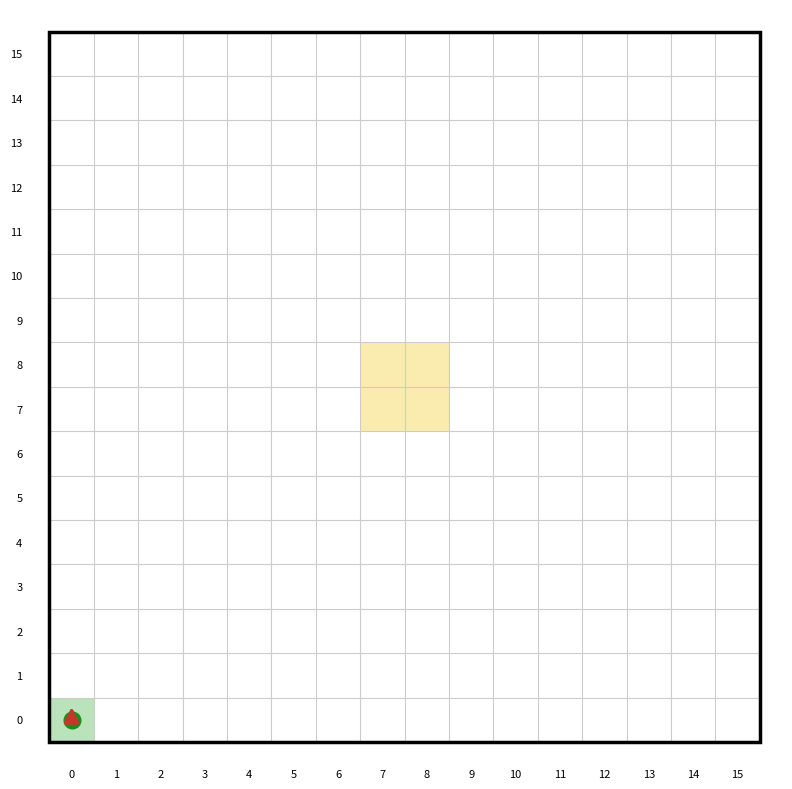

Here is the Python script that generated this plot:
#!/usr/bin/env python3
"""Visualize the path described by cmdgen's binary Command output on a 16x16 maze.

Usage:
    echo FFRFFLFS | .pio/build/cmdgen/program | python3 tools/cmdviz.py
    python3 tools/cmdviz.py commands.bin
    python3 tools/cmdviz.py --moves FFRLRL
    ... | python3 tools/cmdviz.py --save path.png    # write an image instead of opening a window

The robot starts in the center of cell (0, 0) (bottom-left) facing north. Forward
moves along the current heading; each SmoothTurn rotates by ``amt * 45°`` and
moves one cell. Right-angle turns are drawn as quarter arcs; diagonal legs are
drawn as straight lines. Use ``--moves`` to interactively step through how input
instructions are converted into commands.
"""
import argparse
import math
import struct
import sys
import textwrap

import matplotlib
import matplotlib.pyplot as plt
from matplotlib.patches import Rectangle
from matplotlib.widgets import Button

N = 16
CENTER_GOAL_CELLS = [(7, 7), (7, 8), (8, 7), (8, 8)]

# Must match `struct Command` in lib/core/planner/CommandGenerator.h as dumped
# by src/cmdgen/main.cpp: 4-byte enum `type`, int8_t `amt`, 3 bytes padding.
RECORD = struct.Struct("<ib3x")
FORWARD, SMOOTH_TURN, STOP, IN_PLACE_TURN = 0, 1, 2, 3
TYPE_NAMES = {FORWARD: "Forward", SMOOTH_TURN: "SmoothTurn", STOP: "Stop",
              IN_PLACE_TURN: "InPlaceTurn"}

# Octant offsets in clockwise order so a positive (right) turn increments index.
HEADINGS = [
    (0, 1), (1, 1), (1, 0), (1, -1),
    (0, -1), (-1, -1), (-1, 0), (-1, 1),
]  # N, NE, E, SE, S, SW, W, NW
MOVE_NAMES = {"F": "Forward", "L": "Left", "R": "Right", "B": "Back", "S": "Stop"}

# Cycled per command so adjacent segments are easy to tell apart.
SEGMENT_COLORS = ["#1f6fd1", "#e67e22", "#16a085", "#8e44ad", "#c0392b"]


def decode(data):
    if len(data) % RECORD.size:
        sys.exit(f"error: got {len(data)} bytes, not a multiple of the "
                 f"{RECORD.size}-byte Command record")
    return [RECORD.unpack_from(data, i) for i in range(0, len(data), RECORD.size)]


def describe(cmd):
    type_, amt = cmd
    if type_ == FORWARD:
        return f"FWD {amt}"
    if type_ == SMOOTH_TURN:
        return f"TURN {'R' if amt > 0 else 'L'} {abs(amt) * 45}°"
    if type_ == STOP:
        return "STOP"
    if type_ == IN_PLACE_TURN:
        return f"IPT {abs(amt) * 45}°"
    return f"UNKNOWN(type={type_}, amt={amt})"


def simulate(commands):
    """Return (cells visited in order, final heading index, spans, warnings).

    spans[i] = (first, last) cell-step indices covered by commands[i], for each
    command that was simulated; step k goes from cells[k] to cells[k + 1].
    """
    cell = (0, 0)
    heading = 0
    cells = [cell]
    spans = []
    warnings = []

    def advance(n):
        nonlocal cell
        dx, dy = HEADINGS[heading]
        for _ in range(n):
            cell = (cell[0] + dx, cell[1] + dy)
            cells.append(cell)

    for i, (type_, amt) in enumerate(commands):
        first = len(cells) - 1
        if type_ == FORWARD:
            advance(amt)
        elif type_ == SMOOTH_TURN:
            heading = (heading + amt) % len(HEADINGS)
            advance(1)
        elif type_ == IN_PLACE_TURN:
            heading = (heading + amt) % 4
        elif type_ == STOP:
            spans.append((first, first))
            if i != len(commands) - 1:
                warnings.append(f"#{i}: commands after STOP ignored")
            break
        else:
            warnings.append(f"#{i}: unknown command type {type_}")
            break
        spans.append((first, len(cells) - 1))
    else:
        if commands:
            warnings.append("path does not end with STOP")

    off = [c for c in cells if not (0 <= c[0] < N and 0 <= c[1] < N)]
    if off:
        warnings.append(f"path leaves the {N}x{N} maze at {off[0]}")
    return cells, heading, spans, warnings


def generate_move(state, move):
    """Mirror one CommandGenerator transition; return its new state and output."""
    kind = state[0]
    emitted = []
    if kind == "straight":
        cells = state[1]
        if move == "F":
            return ("straight", cells + 1), emitted
        if move in ("L", "R"):
            if cells:
                emitted.append((FORWARD, cells))
            return ("turning", -1 if move == "L" else 1), emitted
        if move == "S":
            if cells:
                emitted.append((FORWARD, cells))
            emitted.append((STOP, 0))
            return ("straight", 0), emitted
    elif kind == "turning":
        side = state[1]
        if move == "F":
            emitted.append((SMOOTH_TURN, 2 * side))
            return ("straight", 1), emitted
        if move == "L" and side == -1 or move == "R" and side == 1:
            emitted.append((SMOOTH_TURN, 2 * side))
            return state, emitted
        if move in ("L", "R"):
            return ("diagonal", -side, side, 1), emitted
        if move == "S":
            emitted.extend(((SMOOTH_TURN, 2 * side), (STOP, 0)))
            return ("straight", 0), emitted
    elif kind == "diagonal":
        last_side, general_side, cells = state[1:]
        if move == "F":
            emitted.extend(((SMOOTH_TURN, general_side),
                            (FORWARD, cells),
                            (SMOOTH_TURN, last_side)))
            return ("straight", 1), emitted
        if last_side == -1 and move == "R":
            return ("diagonal", 1, general_side, cells + 1), emitted
        if last_side == 1 and move == "L":
            return ("diagonal", -1, general_side, cells), emitted
        if move == ("L" if last_side == -1 else "R"):
            emitted.extend(((SMOOTH_TURN, general_side),
                            (FORWARD, cells),
                            (SMOOTH_TURN, 3 * last_side)))
            return ("straight", 1), emitted
        if move == "S":
            emitted.extend(((SMOOTH_TURN, 2 * last_side), (STOP, 0)))
            return ("straight", 0), emitted
    return state, emitted


def trace_moves(moves):
    """Return command-generator state and emitted commands after each move."""
    state = ("straight", 0)
    commands = []
    trace = [{"move": None, "state": state, "emitted": [], "commands": []}]
    for move in moves:
        state, emitted = generate_move(state, move)
        commands.extend(emitted)
        trace.append({"move": move, "state": state, "emitted": emitted,
                      "commands": commands.copy()})
    return trace


def describe_state(state):
    if state[0] == "straight":
        return f"Straight; {state[1]} forward move(s) buffered"
    if state[0] == "turning":
        return f"Turning {'right' if state[1] > 0 else 'left'}; waiting for resolution"
    _, last_side, general_side, cells = state
    return (f"Diagonal; last side {'right' if last_side > 0 else 'left'}, "
            f"general side {'right' if general_side > 0 else 'left'}, {cells} cell(s)")


def step_pieces(cells, samples=12):
    """Return one polyline per step, with cardinal 90° corners drawn as arcs.

    A corner arc (radius half a cell) belongs to the step that turns, so it begins
    on the edge where the robot enters the corner cell. Diagonal legs remain
    straight. Joining consecutive pieces gives one continuous path.
    """
    centers = [(x + 0.5, y + 0.5) for x, y in cells]
    n = len(centers) - 1

    def d(k):
        return (centers[k + 1][0] - centers[k][0], centers[k + 1][1] - centers[k][1])

    def corner(k):
        if not 0 < k < n:
            return False
        din, dout = d(k - 1), d(k)
        cardinal = lambda direction: direction[0] == 0 or direction[1] == 0
        return (cardinal(din) and cardinal(dout)
                and din[0] * dout[0] + din[1] * dout[1] == 0)

    pieces = []
    for k in range(n):
        cur, nxt = centers[k], centers[k + 1]
        if corner(k):
            din, dout = d(k - 1), d(k)
            p1 = (cur[0] - din[0] / 2, cur[1] - din[1] / 2)
            p2 = (cur[0] + dout[0] / 2, cur[1] + dout[1] / 2)
            c = (p1[0] + dout[0] / 2, p1[1] + dout[1] / 2)
            a1 = math.atan2(p1[1] - c[1], p1[0] - c[0])
            a2 = math.atan2(p2[1] - c[1], p2[0] - c[0])
            sweep = (a2 - a1 + math.pi) % (2 * math.pi) - math.pi  # shortest, ±90°
            pts = [(c[0] + 0.5 * math.cos(a1 + sweep * i / samples),
                    c[1] + 0.5 * math.sin(a1 + sweep * i / samples))
                   for i in range(samples + 1)]
        else:
            pts = [cur]
        # Stop on the shared edge if the next cell starts a corner, else at its center.
        if corner(k + 1):
            pts.append((nxt[0] - d(k)[0] / 2, nxt[1] - d(k)[1] / 2))
        else:
            pts.append(nxt)
        pieces.append(pts)
    return pieces


def draw_path(ax, cells, heading, spans):
    for x, y in CENTER_GOAL_CELLS:
        ax.add_patch(Rectangle((x, y), 1, 1, color="#f6d860", alpha=0.5, lw=0))
    ax.add_patch(Rectangle((0, 0), 1, 1, color="#8fd18f", alpha=0.6, lw=0))
    for i in range(N + 1):
        ax.plot([i, i], [0, N], color="#cccccc", lw=0.8, zorder=1)
        ax.plot([0, N], [i, i], color="#cccccc", lw=0.8, zorder=1)
    ax.add_patch(Rectangle((0, 0), N, N, fill=False, lw=2.5, ec="black", zorder=2))

    pieces = step_pieces(cells)
    start = (cells[0][0] + 0.5, cells[0][1] + 0.5)
    end = (cells[-1][0] + 0.5, cells[-1][1] + 0.5)

    # One colored segment per command, with a boundary marker where it begins.
    for i, (first, last) in enumerate(spans):
        if first == last:
            continue  # STOP or FWD 0: no movement
        color = SEGMENT_COLORS[i % len(SEGMENT_COLORS)]
        pts = [p for piece in pieces[first:last] for p in piece]
        ax.plot([p[0] for p in pts], [p[1] for p in pts],
                color=color, lw=3.5, solid_capstyle="butt", zorder=3)
        if first > 0:
            ax.plot(*pts[0], "o", ms=7, mfc="white", mec="#333333", mew=1.5, zorder=5)

    ax.plot(*start, "o", color="#1a8f1a", ms=12, zorder=5)
    dx, dy = HEADINGS[heading]
    length = math.hypot(dx, dy)
    ax.annotate("", xy=(end[0] + 0.35 * dx / length,
                        end[1] + 0.35 * dy / length), xytext=end,
                arrowprops=dict(arrowstyle="-|>", color="#c0392b", lw=2.5,
                                mutation_scale=22), zorder=5)
    for x, y in cells:
        if not (0 <= x < N and 0 <= y < N):
            ax.plot(x + 0.5, y + 0.5, "x", color="red", ms=10, mew=3, zorder=5)

    ax.set_xlim(-0.5, N + 0.5)
    ax.set_ylim(-0.5, N + 0.5)
    ax.set_aspect("equal")
    ax.set_xticks([i + 0.5 for i in range(N)], [str(i) for i in range(N)], fontsize=8)
    ax.set_yticks([i + 0.5 for i in range(N)], [str(i) for i in range(N)], fontsize=8)
    ax.tick_params(length=0)
    for side in ax.spines.values():
        side.set_visible(False)


def draw(cells, heading, spans, save_path=None):
    if save_path:
        matplotlib.use("Agg")

    fig, ax = plt.subplots(figsize=(8, 8))
    fig.canvas.manager.set_window_title("micromouse path visualizer")
    draw_path(ax, cells, heading, spans)
    fig.tight_layout()
    if save_path:
        fig.savefig(save_path, dpi=100)
    else:
        plt.show()


def draw_stepper(moves):
    trace = trace_moves(moves)
    fig, ax = plt.subplots(figsize=(10, 9))
    fig.canvas.manager.set_window_title("micromouse instruction stepper")
    fig.subplots_adjust(top=0.68, bottom=0.16)
    fig.text(0.5, 0.94, f"Instructions: {' '.join(moves)}",
             ha="center", va="top", fontsize=14, family="monospace")
    detail = fig.text(0.5, 0.86, "", ha="center", va="top",
                      fontsize=10, family="monospace")
    step_label = fig.text(0.5, 0.72, "", ha="center", va="top", fontsize=10)
    index = [0]

    def update():
        step = index[0]
        entry = trace[step]
        commands = entry["commands"]
        cells, heading, spans, warnings = simulate(commands)
        ax.clear()
        draw_path(ax, cells, heading, spans)
        if step == 0:
            instruction = "Start"
            emitted = "—"
        else:
            instruction = f"{step}. {entry['move']} ({MOVE_NAMES[entry['move']]})"
            emitted = ", ".join(map(describe, entry["emitted"])) or "none"
        generated = ", ".join(map(describe, commands)) or "none yet"
        detail.set_text(textwrap.fill(
            f"Instruction: {instruction} | Emitted now: {emitted} | "
            f"State: {describe_state(entry['state'])} | Commands so far: {generated}",
            width=110))
        step_label.set_text(f"Step {step} of {len(moves)}")
        path_warnings = [warning for warning in warnings
                         if warning != "path does not end with STOP"]
        if path_warnings:
            step_label.set_text(f"Step {step} of {len(moves)} — {path_warnings[0]}")
        fig.canvas.draw_idle()

    previous_ax = fig.add_axes([0.35, 0.045, 0.13, 0.06])
    next_ax = fig.add_axes([0.52, 0.045, 0.13, 0.06])
    previous_button = Button(previous_ax, "Previous")
    next_button = Button(next_ax, "Next")

    def move_step(delta):
        index[0] = max(0, min(len(moves), index[0] + delta))
        update()

    previous_button.on_clicked(lambda _event: move_step(-1))
    next_button.on_clicked(lambda _event: move_step(1))
    fig.canvas.mpl_connect("key_press_event", lambda event: (
        move_step(-1) if event.key in ("left", "backspace")
        else move_step(1) if event.key in ("right", "enter", " ")
        else None
    ))
    update()
    plt.show()


def main():
    parser = argparse.ArgumentParser(description=__doc__.splitlines()[0])
    parser.add_argument("file", nargs="?", help="binary command file (default: stdin)")
    parser.add_argument("--moves", help="step through move instructions (F, L, R, B, S)")
    parser.add_argument("--save", metavar="PNG", help="write an image instead of opening a window")
    args = parser.parse_args()

    if args.moves is not None:
        if args.file:
            parser.error("--moves cannot be combined with a binary command file")
        moves = "".join(args.moves.upper().split())
        invalid = next((move for move in moves if move not in MOVE_NAMES), None)
        if invalid is not None:
            parser.error(f"unknown move {invalid!r}; expected only F, L, R, B, S")
        if args.save:
            commands = trace_moves(moves)[-1]["commands"]
            cells, heading, spans, warnings = simulate(commands)
            for warning in warnings:
                print(f"warning: {warning}", file=sys.stderr)
            draw(cells, heading, spans, args.save)
        else:
            draw_stepper(moves)
        return

    if args.file:
        with open(args.file, "rb") as f:
            data = f.read()
    else:
        if sys.stdin.isatty():
            parser.error("pipe cmdgen output in, e.g. "
                         "echo FFRS | .pio/build/cmdgen/program | python3 tools/cmdviz.py")
        data = sys.stdin.buffer.read()

    commands = decode(data)
    cells, heading, spans, warnings = simulate(commands)
    for line in map(describe, commands):
        print(line)
    for w in warnings:
        print(f"warning: {w}", file=sys.stderr)
    draw(cells, heading, spans, args.save)


if __name__ == "__main__":
    main()
